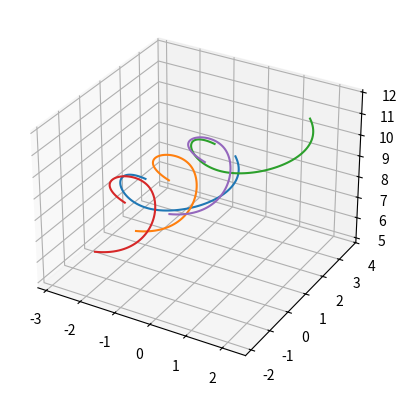

Generate this figure with matplotlib: (Note: this script raises an exception after producing the figure.)
# In[1]:


#!/usr/bin/env python
# coding: utf-8

# In[1]:
# This program provides the implementation of a receding horizon mixed integer non-linear programming (RH-MINLP) motion planner
# for n quadrotors. Simulated annealing is used to handle the non-convex constraints on communication connectivity between the quadrotors.
# This program will run in Python 3.7 or later.
# The number of quadrotors in simulation can be changed by modifying the variable 'nrobots'

#from numpy import concatenate, zeros, eye, tile, ones, multiply, divide
import numpy as np
from scipy import interpolate
import math
import random as rn
import time
np.set_printoptions(threshold=np.inf)
from scipy.sparse.linalg import inv
global nrobots
global thor
global etasize
global n_const
global tau
global nconn
global Str
global fq
global Noise
global sp
global absorb
global h
global eta_SNR
global M1
global M2
global gamma_a
global gamma_b
global A_0
global cu_in
global prev_in
global comm_range
global utminus1
global deltat
global smin
global smax
global stminus1
global amin
global amax
global dsafe
global A
global parameter
global megadecisionvalues
global currentrobotnumber
global symb
global currentglobaltime
global iterlim
global SNRapp
global u_bound_A1
global l_bound_A1
global u_bound_A21
global l_bound_A21
global u_bound_A22
global l_bound_A22
global u_bound_A3
global l_bound_A3
global u_bound_A4
global l_bound_A4
global u_bound_A5
global l_bound_A5
global J0
global rhs_A1
global u0
global s0


#define important parameters
nrobots = 5 #number of robots
thor = 1    #discrete time-step for receding horizon
etasize = 5*thor    #number of discrete time-steps in the future (eta)
n_const = 4*nrobots+11  
tau = 10
nconn = 1       #number of robots to be in 1-hop comms with
Str = 30        #parameters of the physical layer comms model
fq = 15         #parameters of the physical layer comms model
Noise = (10**(5-1.8*math.log10(fq)))*(10**(-6))     #parameters of the physical layer comms model
sp = 1.5        #parameters of the physical layer comms model
absorb = 10**(0.001*((0.011*((fq**2)/(1+fq**2)))+(4.4*((fq**2)/(4100+fq**2)))+(2.75*10**(-5)*fq**2)+0.0003))
h = 20
eta_SNR = 10**(24/10)
M1 = 2
M2 = 2
gamma_a = 0.0193
gamma_b = 1
A_0 = 15
cu_in = np.ones((thor,nrobots))
prev_in = np.ones((thor,nrobots))
comm_range = 3
utminus1 = 0
delta_t = 0.5
smin = 0        #minimum quad speed in body-axis
smax = 2        #maximum quad speed in body-axis
stminus1 = 0
amin = -1
amax = 0.5
dsafe = 0.02    #safety distance 
A = 100
iterlim = 20
SNRapp = 1000 # set to this value in previous code

#if deltat == 1:
    #gt = 19
    #if deltat == 0.5:
        #gt = 20
        #if deltat == 0.25:
            #gt = 40
            #if deltat == 0.1:
                #gt = 80


# In[2]:


#function to construct paths and waypoints using splines
def eta_gen(waypoints,r1,c):

    global arclength
    global xsplcoeffs
    global ysplcoeffs
    global zsplcoeffs
    global finalsymeta
    global eta

    # waypoints = np.concatenate((waypoint1,waypoint2,waypoint3,waypoint4,waypoint5),axis=0)

    arclength = np.zeros((nrobots,max(r1)))
    #arclength=[]
    cubsplx = np.zeros((nrobots,1),dtype=object)
    cubsply = np.zeros((nrobots,1),dtype=object)
    cubsplz = np.zeros((nrobots,1),dtype=object)
    xsplcoeffs = np.zeros((nrobots*4,4)) # to store spline coefficients
    ysplcoeffs = np.zeros((nrobots*4,4))
    zsplcoeffs = np.zeros((nrobots*4,4))
    finalsymeta = np.zeros((etasize,nrobots)) # creates an array where each column stores decision variables for the robots
    # to check for x, y, and z components of waypoints
    if c == 3:
        for j in robots:
            # arclength_elem=np.zeros((r1[j-1]))
            # goes from row to row

            for k in range(1,r1[j-1]):
                # arclength is ...?


                arclength[j-1,k] = arclength[j-1,k-1] + np.sqrt((waypoints[sum(r1[0:j-1])+k,0]-waypoints[sum(r1[0:j-1])+k-1,0])**2 + (waypoints[sum(r1[0:j-1])+k,1]-waypoints[sum(r1[0:j-1])+k-1,1])**2 + (waypoints[sum(r1[0:j-1])+k,2]-waypoints[sum(r1[0:j-1])+k-1,2])**2)
                # arclength_elem[k] = arclength_elem[k-1] + np.sqrt((waypoints[sum(r1[0:j-1])+k,0]-waypoints[sum(r1[0:j-1])+k-1,0])**2 + (waypoints[sum(r1[0:j-1])+k,1]-waypoints[sum(r1[0:j-1])+k-1,1])**2 + (waypoints[sum(r1[0:j-1])+k,2]-waypoints[sum(r1[0:j-1])+k-1,2])**2)
            #arclength.append(arclength_elem)
        for i in range(1,thor+1):
            for j in robots:
                cubsplx[j-1] = interpolate.CubicSpline(arclength[j-1][0:r1[j-1]],waypoints[sum(r1[0:j-1]):sum(r1[0:j]),0])
                cubsply[j-1] = interpolate.CubicSpline(arclength[j-1][0:r1[j-1]],waypoints[sum(r1[0:j-1]):sum(r1[0:j]),1])
                cubsplz[j-1] = interpolate.CubicSpline(arclength[j-1][0:r1[j-1]],waypoints[sum(r1[0:j-1]):sum(r1[0:j]),2])
                xsplcoeffs[(j-1)*(r1[j-1]-1):j*(r1[j-1]-1),:] = np.transpose(cubsplx[j-1,0].c)
                ysplcoeffs[(j-1)*(r1[j-1]-1):j*(r1[j-1]-1),:] = np.transpose(cubsply[j-1,0].c)
                zsplcoeffs[(j-1)*(r1[j-1]-1):j*(r1[j-1]-1),:] = np.transpose(cubsplz[j-1,0].c)

                finalsymeta[i-1,j-1] = cubsplx[j-1,0](i-1)
                finalsymeta[i+thor-1,j-1] = cubsply[j-1,0](i-1)
                finalsymeta[i+2*thor-1,j-1] = cubsplz[j-1,0](i-1)
                finalsymeta[i+3*thor-1,j-1] = 0.1 # initialize to prevent zero in denominator
                finalsymeta[i+4*thor-1,j-1] = 0.1 # initialize to prevent zero in denominator
                finalsymeta[i+5*thor-1:,j-1] = 0.9

        finemesh=np.array([np.linspace(0,arclength[0][-1],100)])
    return finalsymeta,cubsplx,cubsply,cubsplz,finemesh


# In[3]:


def spline_gen(rbtnum,eta):
    
    global xsymcoeffs
    global ysymcoeffs
    global zsymcoeffs
    global arclength_break
    global U
    
    ut = eta[3*thor:4*thor]
    xsymcoeffs = np.zeros((4,thor))
    ysymcoeffs = np.zeros((4,thor))
    zsymcoeffs = np.zeros((4,thor))
    arclength_break = np.zeros((thor,1))
    
    for i in range(1,len(ut)+1):
        if arclength[rbtnum-1,0] <= ut[i-1] < arclength[rbtnum-1,1]:
            cu_in[i-1,rbtnum-1] = (rbtnum-1)*4
            r = 0
        elif arclength[rbtnum-1,1] <= ut[i-1] < arclength[rbtnum-1,2]:
            cu_in[i-1,rbtnum-1] = (rbtnum-1)*4+1
            r = 1
        elif arclength[rbtnum-1,2] <= ut[i-1] < arclength[rbtnum-1,3]:
            cu_in[i-1,rbtnum-1] = (rbtnum-1)*4+2
            r = 2
        elif arclength[rbtnum-1,3] <= ut[i-1] <= arclength[rbtnum-1,4]:
            cu_in[i-1,rbtnum-1] = (rbtnum-1)*4+3
            r = 3
        elif ut[i-1] > arclength[rbtnum-1,4]:
            cu_in[i-1,rbtnum-1] = (rbtnum-1)*4+3
            r = 3
        elif ut[i-1] <= arclength[rbtnum-1,0]:
            cu_in[i-1,rbtnum-1] = (rbtnum-1)*4
            r = 4
            
        prev_in[i-1,rbtnum-1] = cu_in[i-1,rbtnum-1]

        xsymcoeffs[:,i-1] = xsplcoeffs[int(cu_in[i-1,rbtnum-1])] # might need to change when data is generated
        ysymcoeffs[:,i-1] = ysplcoeffs[int(cu_in[i-1,rbtnum-1])] # might need to change when data is generated
        zsymcoeffs[:,i-1] = zsplcoeffs[int(cu_in[i-1,rbtnum-1])] # might need to change when data is generated
        arclength_break[i-1,0] = arclength[rbtnum-1,r] # int(cu_in[i-1,rbtnum-1])

    U = arclength[rbtnum-1,-1]
    
    return xsymcoeffs, ysymcoeffs, zsymcoeffs, arclength_break, U


# In[4]:


def sym_obj_fun(eta,U):
    
    objective = U*thor - sum(eta[3*thor:4*thor]) # should work with integers
    
    return objective

def obj_fun_grad(eta):
    
    gradient = np.zeros((etasize,1))
    gradient[3*thor:4*thor] = -1
    
    return gradient


# In[5]:


def constraints0(rbtnum):
    
    global u_bound_A1
    global l_bound_A1
    global u_bound_A21
    global l_bound_A21
    global u_bound_A3
    global l_bound_A3
    global u_bound_A4
    global l_bound_A4
    global u_bound_A5
    global l_bound_A5
    global J0
    global rhs_A1
    global u0
    global s0
    
    # A1 --> linear equality constraints
    A1 = np.concatenate((np.zeros((thor, 3*thor)), np.eye(thor) - np.eye(thor, k = -1), np.eye(thor) * -delta_t), axis = 1)

    rhs_A1 = np.zeros((thor, 1))
    rhs_A1[0] = u0[rbtnum-1]

    # A2 --> linear inequality constraints
    A2 = np.concatenate((np.zeros((thor, 4*thor)), np.eye(thor) - np.eye(thor, k = -1)), axis = 1)

    # creating the bounds to go with this matrix

    # b
    l_bound_A21 = np.ones((thor, 1)) * (amin * delta_t)
    l_bound_A21[0] = l_bound_A21[0] + s0[rbtnum-1]

    # b + r
    u_bound_A21 = np.ones((thor, 1)) * (amax * delta_t)
    u_bound_A21[0] = u_bound_A21[0] + s0[rbtnum-1]

    # A3 --> nonlinear equality constraints (spline or path following constraints)
    A3 = np.concatenate((np.eye(3*thor), np.tile(np.eye(thor), (3, 1)), np.zeros((3*thor, thor))), axis = 1)
    A30 = np.concatenate((np.eye(3*thor), np.zeros((3*thor, 2*thor))), axis = 1)

    rhs_A3 = np.zeros((3*thor, 1))

    # A4 --> nonlinear inequality constraints (collision avoidance constraints)
    A4 = np.concatenate((np.tile(np.eye(thor), ((nrobots - 1), 3)), np.zeros(((nrobots - 1)*thor, 2*thor))), axis = 1)
    A40 = np.zeros(((nrobots-1)*thor,5*thor))

    l_bound_A4 = np.ones(((nrobots-1)*thor,1)) * dsafe
    u_bound_A4 = np.ones(((nrobots-1)*thor,1)) * float("inf")

    # A5 --> nonlinear inequality constraints (communication constraints)
    A5 = np.concatenate((np.tile(np.kron(np.eye(thor),np.ones((nconn,1))), (1,3)), np.zeros((nconn*thor, 2*thor))), axis = 1)
    A50 = np.zeros((nconn*thor, 5*thor))
    
    l_bound_A5 = np.ones((nconn*thor,1)) * -SNRapp
    u_bound_A5 = np.ones((nconn*thor,1)) * float("inf")

    J0 = csc_matrix(np.concatenate((A5, A4, A3, A2, A1))) # to promote easier indexing for Jacobian
    con = csc_matrix(np.concatenate((A50, A40, A30, A2, A1))) # to promote easier indexing for Jacobian
    
    return con


# In[6]:


def constraints(rbtnum,con,eta,comm_bin):
    
    con_val = np.zeros((thor*(nrobots + nconn + 4),1))
    others = np.ones(nrobots,dtype=bool)
    others[rbtnum-1] = False
    
    for i in range(0, thor):
        # create temporary variable for indices of robots in communication; needed to convert to integers
        temp_bin = comm_bin[:,i].astype(int)
        
        # does creating additional variables slow down the code?
        x_other = finalsymeta[i,others]
        y_other = finalsymeta[i+thor,others]
        z_other = finalsymeta[i+2*thor,others]
        
        # d_ij_t
        con_val[i:nconn*thor:thor] = -np.reshape((eta[i] - x_other[temp_bin])**2 + (eta[i+thor] - y_other[temp_bin])**2 + (eta[i+2*thor] - z_other[temp_bin])**2, (nconn,1))
        con_val[nconn*thor+i:thor*(nrobots+nconn-1):thor] = np.reshape((eta[i] - finalsymeta[i,others])**2 + (eta[i+thor] - finalsymeta[i+thor,others])**2 + (eta[i+2*thor] - finalsymeta[i+2*thor,others])**2, ((nrobots-1),1))
        
        # x, y, z positions on spline
        con_val[thor*(nrobots+nconn-1)+i] = -(xsymcoeffs[0,i]*(eta[3*thor+i]-arclength_break[i])**3 + xsymcoeffs[1,i]*(eta[3*thor+i]-arclength_break[i])**2 + xsymcoeffs[2,i]*(eta[3*thor+i]-arclength_break[i]) + xsymcoeffs[3,i])
        con_val[thor*(nrobots+nconn)+i] = -(ysymcoeffs[0,i]*(eta[3*thor+i]-arclength_break[i])**3 + ysymcoeffs[1,i]*(eta[3*thor+i]-arclength_break[i])**2 + ysymcoeffs[2,i]*(eta[3*thor+i]-arclength_break[i]) + ysymcoeffs[3,i])
        con_val[thor*(nrobots+nconn+1)+i] = -(zsymcoeffs[0,i]*(eta[3*thor+i]-arclength_break[i])**3 + zsymcoeffs[1,i]*(eta[3*thor+i]-arclength_break[i])**2 + zsymcoeffs[2,i]*(eta[3*thor+i]-arclength_break[i]) + zsymcoeffs[3,i])
    
    con_val = con.dot(eta) + con_val # also could potentially use the @ operator
    
    return con_val


# In[7]:


def jacobian0(rbtnum,con):
    
    J = J0
    others = np.ones(nrobots,dtype=bool)
    others[rbtnum-1] = False
    
    for i in range(0, thor):
        # create temporary variable for indices of robots in communication; needed to convert to integers
        temp_bin = comm_bin[:,i].astype(int)
        
        
        x_other = finalsymeta[i,others]
        y_other = finalsymeta[i+thor,others]
        z_other = finalsymeta[i+2*thor,others]

        # for x
        J.data[J.indptr[i]:J.indptr[i]+nconn] = -2*(eta[i] - x_other[temp_bin])
        J.data[J.indptr[i]+nconn:J.indptr[i]+nrobots+nconn-1] = 2*(eta[i] - finalsymeta[i,others])

        # for y
        J.data[J.indptr[i+thor]:J.indptr[i+thor]+nconn] = -2*(eta[i+thor] - y_other[temp_bin])
        J.data[J.indptr[i+thor]+nconn:J.indptr[i+thor]+nrobots+nconn-1] = 2*(eta[i+thor] - finalsymeta[i+thor,others])

        # for z
        J.data[J.indptr[i+2*thor]:J.indptr[i+2*thor]+nconn] = -2*(eta[i+2*thor] - z_other[temp_bin])
        J.data[J.indptr[i+2*thor]+nconn:J.indptr[i+2*thor]+nrobots+nconn-1] = 2*(eta[i+2*thor] - finalsymeta[i+2*thor,others])

        # for u
        J.data[J.indptr[3*thor+i]:J.indptr[3*thor+i+1]][0:3] = [-3*xsymcoeffs[0,i]*(eta[3*thor+i]-arclength_break[i])**2 - 2*xsymcoeffs[1,i]*(eta[3*thor+i]-arclength_break[i]) - xsymcoeffs[2,i], -3*ysymcoeffs[0,i]*(eta[3*thor+i]-arclength_break[i])**2 - 2*ysymcoeffs[1,i]*(eta[3*thor+i]-arclength_break[i]) - ysymcoeffs[2,i], -3*zsymcoeffs[0,i]*(eta[3*thor+i]-arclength_break[i])**2 - 2*zsymcoeffs[1,i]*(eta[3*thor+i]-arclength_break[i]) - zsymcoeffs[2,i]]

    return J


# In[8]:


def jacobian(rbtnum,con,J):
    
    others = np.ones(nrobots,dtype=bool)
    others[rbtnum-1] = False
    
    for i in range(0, thor):
        # create temporary variable for indices of robots in communication; needed to convert to integers
        temp_bin = comm_bin[:,i].astype(int)
        
        
        x_other = finalsymeta[i,others]
        y_other = finalsymeta[i+thor,others]
        z_other = finalsymeta[i+2*thor,others]

        # for x
        J.data[J.indptr[i]:J.indptr[i]+nconn] = -2*(eta[i] - x_other[temp_bin])
        J.data[J.indptr[i]+nconn:J.indptr[i]+nrobots+nconn-1] = 2*(eta[i] - finalsymeta[i,others])

        # for y
        J.data[J.indptr[i+thor]:J.indptr[i+thor]+nconn] = -2*(eta[i+thor] - y_other[temp_bin])
        J.data[J.indptr[i+thor]+nconn:J.indptr[i+thor]+nrobots+nconn-1] = 2*(eta[i+thor] - finalsymeta[i+thor,others])

        # for z
        J.data[J.indptr[i+2*thor]:J.indptr[i+2*thor]+nconn] = -2*(eta[i+2*thor] - z_other[temp_bin])
        J.data[J.indptr[i+2*thor]+nconn:J.indptr[i+2*thor]+nrobots+nconn-1] = 2*(eta[i+2*thor] - finalsymeta[i+2*thor,others])

        # for u
        J.data[J.indptr[3*thor+i]:J.indptr[3*thor+i+1]][0:3] = [-3*xsymcoeffs[0,i]*(eta[3*thor+i]-arclength_break[i])**2 - 2*xsymcoeffs[1,i]*(eta[3*thor+i]-arclength_break[i]) - xsymcoeffs[2,i], -3*ysymcoeffs[0,i]*(eta[3*thor+i]-arclength_break[i])**2 - 2*ysymcoeffs[1,i]*(eta[3*thor+i]-arclength_break[i]) - ysymcoeffs[2,i], -3*zsymcoeffs[0,i]*(eta[3*thor+i]-arclength_break[i])**2 - 2*zsymcoeffs[1,i]*(eta[3*thor+i]-arclength_break[i]) - zsymcoeffs[2,i]]

    return J


# In[9]:


def hessian(rbtnum,H,lag,Dn):
    
    
    for i in range(0, thor):
        H.data[i:3*thor:thor] = 0.5/(sum(lag[i:nconn*thor:thor])-sum(lag[nconn*thor+i:(nconn+nrobots-1)*thor:thor]))
        
    der2_psx = np.multiply(np.reshape(6*xsymcoeffs[0,0:thor],(-1,1)),(eta[3*thor:4*thor]-arclength_break[0:thor])) + np.reshape(2*xsymcoeffs[1,0:thor],(-1,1))
    der2_psy = np.multiply(np.reshape(6*ysymcoeffs[0,0:thor],(-1,1)),(eta[3*thor:4*thor]-arclength_break[0:thor])) + np.reshape(2*ysymcoeffs[1,0:thor],(-1,1))
    der2_psz = np.multiply(np.reshape(6*zsymcoeffs[0,0:thor],(-1,1)),(eta[3*thor:4*thor]-arclength_break[0:thor])) + np.reshape(2*zsymcoeffs[1,0:thor],(-1,1))
 
    lag_xspl = lag[thor*(nrobots+nconn-1):thor*(nrobots+nconn)]
    lag_yspl = lag[thor*(nrobots+nconn):thor*(nrobots+nconn+1)]
    lag_zspl = lag[thor*(nrobots+nconn+1):thor*(nrobots+nconn+2)]

    H.data[3*thor:4*thor] = np.reshape(1/(np.multiply(der2_psx,lag_xspl) + np.multiply(der2_psy,lag_yspl) + np.multiply(der2_psz,lag_zspl) + diag_term[:thor,]),(1,thor))
    H.data[4*thor:] = np.reshape(1/diag_term[thor:],(1,thor))
    
    return H


# In[10]:


time00 = time.time()

from scipy.sparse import csc_matrix, hstack, vstack
from scipy.sparse.linalg import inv
#import sksparse
# from sksparse.cholmod import analyze, cholesky
import warnings
warnings.simplefilter('default', RuntimeWarning)

global robots
global iter
global u0
global s0

robots = list(range(1,nrobots+1)) # creats a list from 1 to the total # of robots
#robots = rn.sample(robots,len(robots))
init_rbtnum = robots[0]

iter = 0

time1 = 0
time2 = 0
time3 = 0
time4 = 0

# random waypoints that are subject to change between trials
waypoint1 = np.transpose([[-2.69451755502415, -2.55646618467774, -1.09097779954495, 0.482278865826261, 0.776059913150126],
                      [2.26848700711186, 0.731410216589463, -0.317215517557715, 0.102873589277452, 0.688151235999186],
                      [6.71364156752760, 7.70665686101656, 8.05374543277496, 8.89999079973634, 10.6143085609467]])
waypoint2 = np.transpose([[-2.07328311997206, -0.849105726033831, -0.952365346881993, -1.16339324796858, -0.0949455310078110],
                  [0.659011298863126, 1.35966000196410, 1.57185764868985, 0.315340454433260, -1.10636527970990],
                  [5.70188284072424, 6.87586057344904, 8.69576502790440, 10.0165126871568, 10.4691879521602]])
waypoint3 = waypoint1 + 1.3475
waypoint4 = waypoint2 - 0.7849
waypoint5 = waypoint2 + 0.6389
waypoints = np.concatenate((waypoint1, waypoint2, waypoint3, waypoint4, waypoint5),axis=0)

gt = 11
(r,c) = np.shape(waypoint1)

l = []
r = [r] * nrobots
finalsymeta,cubsplx,cubsply,cubsplz,finemesh=eta_gen(waypoints, r, c)
finalmegasymeta = np.zeros((gt, etasize, nrobots))
import matplotlib.pyplot as plt
from mpl_toolkits import mplot3d

ax = plt.axes(projection='3d')

print('************')

u0 = np.zeros((nrobots))
s0 = np.zeros((nrobots))

for j in robots:
    f1=cubsplx[j-1,:][0]
    f2=cubsply[j-1,:][0]
    f3=cubsplz[j-1,:][0]
    ax.plot3D(f1(finemesh)[0],f2(finemesh)[0],f3(finemesh)[0])    

def controller(u0,s0,r,c):
    global robots, comm_bin,eta,diag_term
    time0 = time.time()
    finalsymeta, cubsplx, cubsply, cubsplz, finemesh= eta_gen(waypoints, r, c)
    #print(time.time() - time0)
    #print(finalsymeta)
    eta = np.reshape(finalsymeta[:,init_rbtnum-1],(etasize,1))

    U = spline_gen(init_rbtnum,eta)[4]

    for rbtnum in robots:

        best_obj = float("inf")

        # generate random incumbent
        comm_bin = np.zeros((nconn, thor))
        neighbor_x = np.zeros((nconn, thor))
        neighbor_y = np.zeros((nconn, thor))
        neighbor_z = np.zeros((nconn, thor))

        for i in range(0,thor):
            temp_bin = np.random.choice(nrobots-1, nconn, replace=False)
            if i==0:
                temp_bin = 0
            else:
                temp_bin = 2
            x_other = finalsymeta[i,:]
            y_other = finalsymeta[i+thor,:]
            z_other = finalsymeta[i+2*thor,:]
            neighbor_x[:,i] = x_other[temp_bin]
            neighbor_y[:,i] = y_other[temp_bin]
            neighbor_z[:,i] = z_other[temp_bin]
            comm_bin[:,i] = temp_bin

        incumbent = comm_bin 
        l = np.zeros((2*thor,1))
        u = np.zeros((2*thor,1))
        u[0:thor] = U
        l[thor:2*thor] = smin
        u[thor:2*thor] = smax
        H = csc_matrix(np.eye(etasize))

        # set initial temperature, cooling ratio, and loop length for simulated annealing
        r = 0.9
        L = 3 
        T = 10
        T2 = ((nrobots-1)**thor)/L
        T = 0.01/(r**T2)

        #print(time.time()-time00)
        #T = 0.01002
        while T > 0.01:
            for i in range(0,L):
                #print(comm_bin)
                iter = 0
                mu = 10

                eta = np.reshape(finalsymeta[:,rbtnum-1],(etasize,1))

                
                lag = np.random.random_sample((thor*(nrobots + nconn + 4),1)) + 1
                lag[:nconn*thor] = mu/SNRapp
                lag[nconn*thor:(nconn+nrobots-1)*thor] = mu/SNRapp;
                #lag[(nconn+nrobots-1)*thor:(nconn+nrobots+2)*thor] = 3
                lag[(nconn+nrobots+2)*thor:(nconn+nrobots+3)*thor] = 4
                lag[(nconn+nrobots+3)*thor:(nconn+nrobots+4)*thor] = 5
                w = np.ones((thor*(nrobots + nconn + 4),1))  # initialize slack/surplus variables to a strictly positive value (1)
                w[:nconn*thor] = SNRapp
                w[nconn*thor:(nconn+nrobots-1)*thor] = SNRapp/2
                w[thor*(nrobots + nconn - 1):thor*(nrobots + nconn + 2)] = 0.0
                w[thor*(nrobots + nconn + 3):] = 0.0

                lagl = np.zeros((2*thor,1)) + 1
                lagu = np.zeros((2*thor,1)) + 1
                q = np.zeros((thor,1)) + 1 # initialize lagrange multipliers for two-sided constraints (equality)
                p = np.zeros((thor,1)) + 1 # initialize slack variables for two-sided constraints

                H.data[4*thor:] = 0
                con_mat = constraints0(rbtnum)
                J = jacobian0(rbtnum,con_mat)
                e = np.zeros((thor*(nrobots + nconn + 4),1))
                rhs2 = np.zeros((thor*(nrobots + nconn + 4),1))

                while mu > 1.0e-08 and iter < 25:

                    x_free = eta[:3*thor]
                    x_bdd = eta[3*thor:]

                    w_A5 = w[:nconn*thor]
                    w_A4 = w[nconn*thor:thor*(nrobots+nconn-1)]
                    w_A3 = w[thor*(nrobots+nconn-1):thor*(nrobots+nconn+2)]
                    w_A21 = w[thor*(nrobots+nconn+2):thor*(nrobots+nconn+3)]
                    w_A1 = w[thor*(nrobots+nconn+3):]

                    y_A5 = lag[:nconn*thor]
                    y_A4 = lag[nconn*thor:thor*(nrobots+nconn-1)]
                    y_A3 = lag[thor*(nrobots+nconn-1):thor*(nrobots+nconn+2)]
                    y_A21 = lag[thor*(nrobots+nconn+2):thor*(nrobots+nconn+3)]
                    y_A1 = lag[thor*(nrobots+nconn+3):]

                    xsymcoeffs, ysymcoeffs, zsymcoeffs, arclength_break, U = spline_gen(rbtnum,eta)

                    # initialize objective value
                    prev_objective = sym_obj_fun(eta,U)

                    # initialize constraint values; see if con_mat*eta is better inside or outside the function
                    prev_con = constraints(rbtnum,con_mat,eta,comm_bin) # ...,eta,xsymcoeffs,ysymcoeffs,zsymcoeffs,arclength_break,U) # rbtnum,eta,U

                    inf_A5 = l_bound_A5 - prev_con[:nconn*thor]
                    inf_A4 = l_bound_A4 - prev_con[nconn*thor:thor*(nrobots+nconn-1)]
                    inf_A3 = prev_con[thor*(nrobots+nconn-1):thor*(nrobots+nconn+2)]
                    inf_A21l = l_bound_A21 - prev_con[thor*(nrobots+nconn+2):thor*(nrobots+nconn+3)]
                    inf_A21u = prev_con[thor*(nrobots+nconn+2):thor*(nrobots+nconn+3)] - (u_bound_A21+l_bound_A21)
                    inf_A1 = prev_con[thor*(nrobots+nconn+3):] - rhs_A1
                    prev_inf = sum(np.maximum(inf_A5,np.zeros(inf_A5.shape))) + sum(np.maximum(inf_A4,np.zeros(inf_A4.shape))) + sum(abs(inf_A3)) + sum(np.maximum(inf_A21l,np.zeros(inf_A21l.shape))) + sum(np.maximum(inf_A21u,np.zeros(inf_A21u.shape))) + sum(abs(inf_A1))

                    # initialize Jacobian of constraints matrix
                    # time0 = time.time()
                    J = jacobian(rbtnum,con_mat,J)
                    # time1 = time1 + time.time() - time0

                    # initialize gradient of Lagrangian; should I be using this equation or the obj_fun_grad() function?
                    gradient = obj_fun_grad(eta) - J.T.dot(lag)

                    # initialize Hessian of constraints matrix
                    # time0 = time.time()
                    diag_term = np.divide(lagl,x_bdd-l) + np.divide(lagu,u-x_bdd)
                    iH = hessian(rbtnum,H,lag,diag_term) # should be positive definite matrix
                    # time2 = time2 + time.time() - time0
                    #print(time2)                

                    e[:nconn*thor] = np.divide(w_A5,y_A5)
                    e[nconn*thor:thor*(nrobots+nconn-1)] = np.divide(w_A4,y_A4)
                    e[thor*(nrobots+nconn-1):thor*(nrobots+nconn+2)] = 0.0
                    e[thor*(nrobots+nconn+2):thor*(nrobots+nconn+3)] = np.divide( np.ones((thor,1)), np.divide((y_A21+q),w_A21) + np.divide(q,p) )
                    e[thor*(nrobots+nconn+3):] = 0.0 
                    c = csc_matrix(np.diagflat(e)) # E

                    qdefmat = c + J*iH*J.T

                    rhs1 = gradient
                    rhs1[3*thor:] = rhs1[3*thor:] - mu/(x_bdd - l) + mu/(u - x_bdd)
                    rhs2[:nconn*thor] = l_bound_A5 - prev_con[:nconn*thor] + mu/y_A5
                    rhs2[nconn*thor:thor*(nrobots+nconn-1)] = l_bound_A4 - prev_con[nconn*thor:thor*(nrobots+nconn-1)] + mu/y_A4
                    rhs2[thor*(nrobots+nconn-1):thor*(nrobots+nconn+2)] = -prev_con[thor*(nrobots+nconn-1):thor*(nrobots+nconn+2)]
                    rhs2[thor*(nrobots+nconn+2):thor*(nrobots+nconn+3)] = l_bound_A21 - prev_con[thor*(nrobots+nconn+2):thor*(nrobots+nconn+3)] - e[thor*(nrobots+nconn+2):thor*(nrobots+nconn+3)]*(mu/p - mu/w_A21 - q*(u_bound_A21-l_bound_A21)/p)
                    rhs2[thor*(nrobots+nconn+3):] = rhs_A1 - prev_con[thor*(nrobots+nconn+3):]
                    rhsmat = rhs2 + J*iH*rhs1

                    # time0 = time.time()
                    # if iter == 0:
                    #     SymFactor = analyze(qdefmat)
                    # Factor = SymFactor.cholesky(qdefmat)
                    # delta = Factor.solve_A(rhsmat)
                    #print(delta)


                    
                    # time0 = time.time()
                    qdefmat=qdefmat.todense()
                    delta = np.linalg.solve(qdefmat,rhsmat)
                    # time3 = time3 + time.time() - time0
                    # time3 = time3 + time.time() - time0

                    Dy_A5 = delta[:nconn*thor]
                    Dy_A4 = delta[nconn*thor:thor*(nrobots+nconn-1)]
                    Dy_A3 = delta[thor*(nrobots+nconn-1):thor*(nrobots+nconn+2)]
                    Dy_A21 = delta[thor*(nrobots+nconn+2):thor*(nrobots+nconn+3)]
                    Dy_A1 = delta[thor*(nrobots+nconn+3):]

                    delta_eta = -iH*(rhs1 - J.T*delta)
                    Dx_free = delta_eta[:3*thor]
                    Dx_bdd = delta_eta[3*thor:]

                    Dw_A5 = mu/y_A5 - w_A5 - w_A5*Dy_A5/y_A5
                    Dw_A4 = mu/y_A4 - w_A4 - w_A4*Dy_A4/y_A4
                    Dw_A3 = np.zeros((3*thor,1))
                    Dw_A21 = -w_A21 - e[thor*(nrobots+nconn+2):thor*(nrobots+nconn+3)]*(mu/p - mu/w_A21 - q*(u_bound_A21-l_bound_A21)/p + Dy_A21)
                    Dw_A1 = np.zeros((thor,1))

                    Dlagl = mu/(x_bdd-l) - lagl - lagl*Dx_bdd/(x_bdd-l)
                    Dlagu = mu/(u-x_bdd) - lagu + lagu*Dx_bdd/(u-x_bdd)

                    Dq = q/p*(Dw_A21-(u_bound_A21-l_bound_A21)+w_A21+mu/q)
                    Dp = (u_bound_A21-l_bound_A21)-w_A21-p-Dw_A21

                    # time0 = time.time()
                    all_list = list(np.concatenate((p,q,w_A5,w_A4,w_A21,lagl,lagu,y_A5,y_A4,y_A21+q,x_bdd-l,u-x_bdd),axis=0))
                    allD_list = list(np.concatenate((Dp,Dq,Dw_A5,Dw_A4,Dw_A21,Dlagl,Dlagu,Dy_A5,Dy_A4,Dy_A21+Dq,Dx_bdd,-Dx_bdd),axis=0))

                    # only care about where delta < 0
                    for i in reversed(range(0,thor*(2*nrobots +2*nconn + 10))):
                        if allD_list[i] >= 0:
                            del allD_list[i]
                            del all_list[i]

                    all_list = np.reshape(np.asarray(all_list),(-1,1)) # used to account for empty arrays w/ shape (1,)
                    allD_list = np.reshape(np.asarray(allD_list),(-1,1)) # used to account for empty arrays w/ shape (1,)
                    #print(np.concatenate((all_list,allD_list),axis=1))

                    alpha = -np.divide(all_list,allD_list)
                    alpha_max = np.zeros((alpha.shape)) + 1
                    alpha_bar = min(np.minimum(alpha, alpha_max)) # min with 1
                    if (alpha_bar < 1.0):
                        alpha_bar = 0.95*alpha_bar
                    #print(alpha_bar)
                    # time4 = time4 + time.time() - time0

                    comp_con = np.zeros((thor*(2*nrobots + 4),1))
                    new_eta = eta + alpha_bar*delta_eta
                    new_obj_val = sym_obj_fun(new_eta,U)
                    new_con = constraints(rbtnum,con_mat,new_eta,comm_bin)
                    inf_A5 = l_bound_A5 - new_con[:nconn*thor]
                    inf_A4 = l_bound_A4 - new_con[nconn*thor:thor*(nrobots+nconn-1)]
                    inf_A3 = new_con[thor*(nrobots+nconn-1):thor*(nrobots+nconn+2)]
                    inf_A21l = l_bound_A21 - new_con[thor*(nrobots+nconn+2):thor*(nrobots+nconn+3)]
                    inf_A21u = new_con[thor*(nrobots+nconn+2):thor*(nrobots+nconn+3)] - (u_bound_A21+l_bound_A21)
                    inf_A1 = new_con[thor*(nrobots+nconn+3):] - rhs_A1
                    new_inf = sum(np.maximum(inf_A5,np.zeros(inf_A5.shape))) + sum(np.maximum(inf_A4,np.zeros(inf_A4.shape))) + sum(abs(inf_A3)) + sum(np.maximum(inf_A21l,np.zeros(inf_A21l.shape))) + sum(np.maximum(inf_A21u,np.zeros(inf_A21u.shape))) + sum(abs(inf_A1))

                    imp = 0

                    while ((new_obj_val >= prev_objective) and (new_inf > prev_inf) and (imp < 10)):
                        alpha_bar = 0.5*alpha_bar
                        new_eta = eta + alpha_bar*delta_eta
                        new_obj_val = sym_obj_fun(new_eta,U)
                        new_con = constraints(rbtnum,con_mat,new_eta,comm_bin)
                        inf_A5 = l_bound_A5 - new_con[:nconn*thor]
                        inf_A4 = l_bound_A4 - new_con[nconn*thor:thor*(nrobots+nconn-1)]
                        inf_A3 = new_con[thor*(nrobots+nconn-1):thor*(nrobots+nconn+2)]
                        inf_A21l = l_bound_A21 - new_con[thor*(nrobots+nconn+2):thor*(nrobots+nconn+3)]
                        inf_A21u = new_con[thor*(nrobots+nconn+2):thor*(nrobots+nconn+3)] - (u_bound_A21+l_bound_A21)
                        inf_A1 = new_con[thor*(nrobots+nconn+3):] - rhs_A1
                        new_inf = sum(np.maximum(inf_A5,np.zeros(inf_A5.shape))) + sum(np.maximum(inf_A4,np.zeros(inf_A4.shape))) + sum(abs(inf_A3)) + sum(np.maximum(inf_A21l,np.zeros(inf_A21l.shape))) + sum(np.maximum(inf_A21u,np.zeros(inf_A21u.shape))) + sum(abs(inf_A1))
                        imp = imp + 1

                    alpha_star = alpha_bar

                    eta = eta + alpha_star*delta_eta 
                    lag = lag + alpha_star*delta
                    w = w + alpha_star*np.concatenate((Dw_A5,Dw_A4,Dw_A3,Dw_A21,Dw_A1),axis=0)
                    lagl = lagl + alpha_star*Dlagl
                    lagu = lagu + alpha_star*Dlagu
                    q = q + alpha_star*Dq
                    p = p + alpha_star*Dp
                    
                    oldmu = mu
                    mu = sum(w*lag)
                    mu = mu + sum(w[thor*(nrobots+nconn+2):thor*(nrobots+nconn+3)]*q)
                    mu = mu + sum((u-eta[3*thor:])*lagu)
                    mu = mu + sum((eta[3*thor:]-l)*lagl)
                    mu = mu + sum(p*q)
                    mu = 0.1*mu/((nrobots+nconn+6)*thor)
                    #print(mu)

                    iter += 1

             
                if new_obj_val <= best_obj:
                    best_obj = new_obj_val
                    best_eta = eta

                delta_obj = new_obj_val - prev_objective
                #print(delta_obj)

                if delta_obj <= 0:
                    incumbent = comm_bin
                else:
                    prob = math.exp(-delta_obj/T)
                    rand = np.random.random_sample()
                    if rand < prob:
                        incumbent = comm_bin

                #print(comm_bin)

                rand_row = np.random.randint(0,nconn)
                rand_col = np.random.randint(0,thor)
                comm_bin[rand_row,rand_col] = np.random.choice([x for x in range(0,nrobots-1) if x != comm_bin[rand_row,rand_col]])

                #print(comm_bin)
                #print(best_obj)

            T = r*T

        #print(iter)
        finalsymeta[:,rbtnum-1] = eta.flatten()
    return finalsymeta   

#In[11]:

# Set new values for u0 and s0 to obtain coordinates at each timestep
for i in range(0,gt):
    print('TimeStep : ',i)
    finalsymeta= controller(u0,s0,r,c)
    u0 = finalsymeta[3 * thor, :]
    s0 = finalsymeta[3 * thor + 1, :]
    finalmegasymeta[i,:,:] = finalsymeta


#In[12]:

def variables():
    return finalmegasymeta, gt, cubsplx, cubsply, cubsplz, finemesh, robots,waypoints, thor, nrobots

